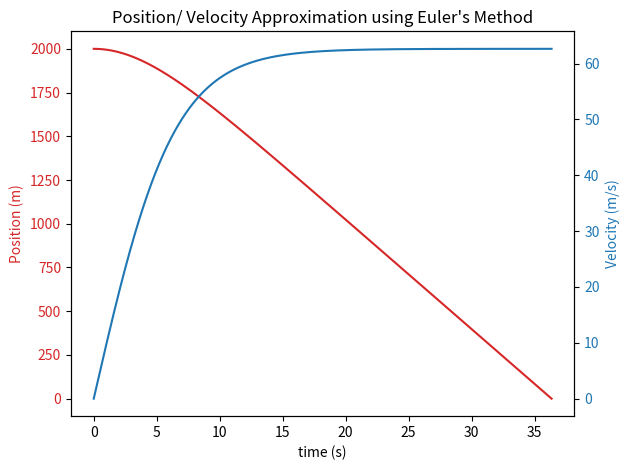

Source code (Python):
import numpy as np
import matplotlib.pyplot as plt
'''
y_x+1 = y_x + h * f(t_x, y_x)
'''
def euler(inital_v, initial_y, step):

    curr_y = initial_y
    positions = [curr_y]
    times = [0]
    velocities = [inital_v]
    index = 0
    while curr_y > 0:  # hasn't hit the ground yet
        if index % (1/step) == 0:
            print(index)

        velocities.append(velocities[index] + falling_acc(velocities[index]) * step)
        positions.append(positions[index] + falling_vel(velocities[index]) * step)
        times.append(index * step)
        curr_y = positions[index + 1]
        index += 1

    print(f"Object hit the ground at approximately {times[-1]} seconds")
    make_plot(times, positions, velocities, "Position/ Velocity Approximation using Euler's Method")

'''
ODE representing the downward acceleration of a falling object.
Positive return value means the object is accelerating downward.
This is representing the air drag that is proportional to the velocity squared
This means that at +-62.64 m/s, the air drag and gravity equal, reaching terminal velocity
dv/dt = 9.81-0.0025v^2
'''
def falling_acc(v):
    return 9.81 - 0.0025 * np.power(v, 2)


'''
ODE representing the downward velocity of a falling object
dy/dt = -v
'''
def falling_vel(v):
    return -v

'''
Produces the plot with two y axis. Convenient for plotting without duplicating data
'''
def make_plot(time, position, velocity, title):
    fig, ax1 = plt.subplots()

    color = 'tab:red'
    ax1.set_xlabel('time (s)')
    ax1.set_ylabel('Position (m)', color=color)
    ax1.plot(time, position, label="Position", color=color)
    ax1.tick_params(axis='y', labelcolor=color)

    ax2 = ax1.twinx()  # instantiate a second axes that shares the same x-axis

    color = 'tab:blue'
    ax2.set_ylabel('Velocity (m/s)', color=color)  # we already handled the x-label with ax1
    ax2.plot(time, velocity, label="Velocity", color=color)
    ax2.tick_params(axis='y', labelcolor=color)

    ax1.set_title(title)
    fig.tight_layout()  # otherwise the right y-label is slightly clipped
    plt.show()

euler(0, 2000, .0001)